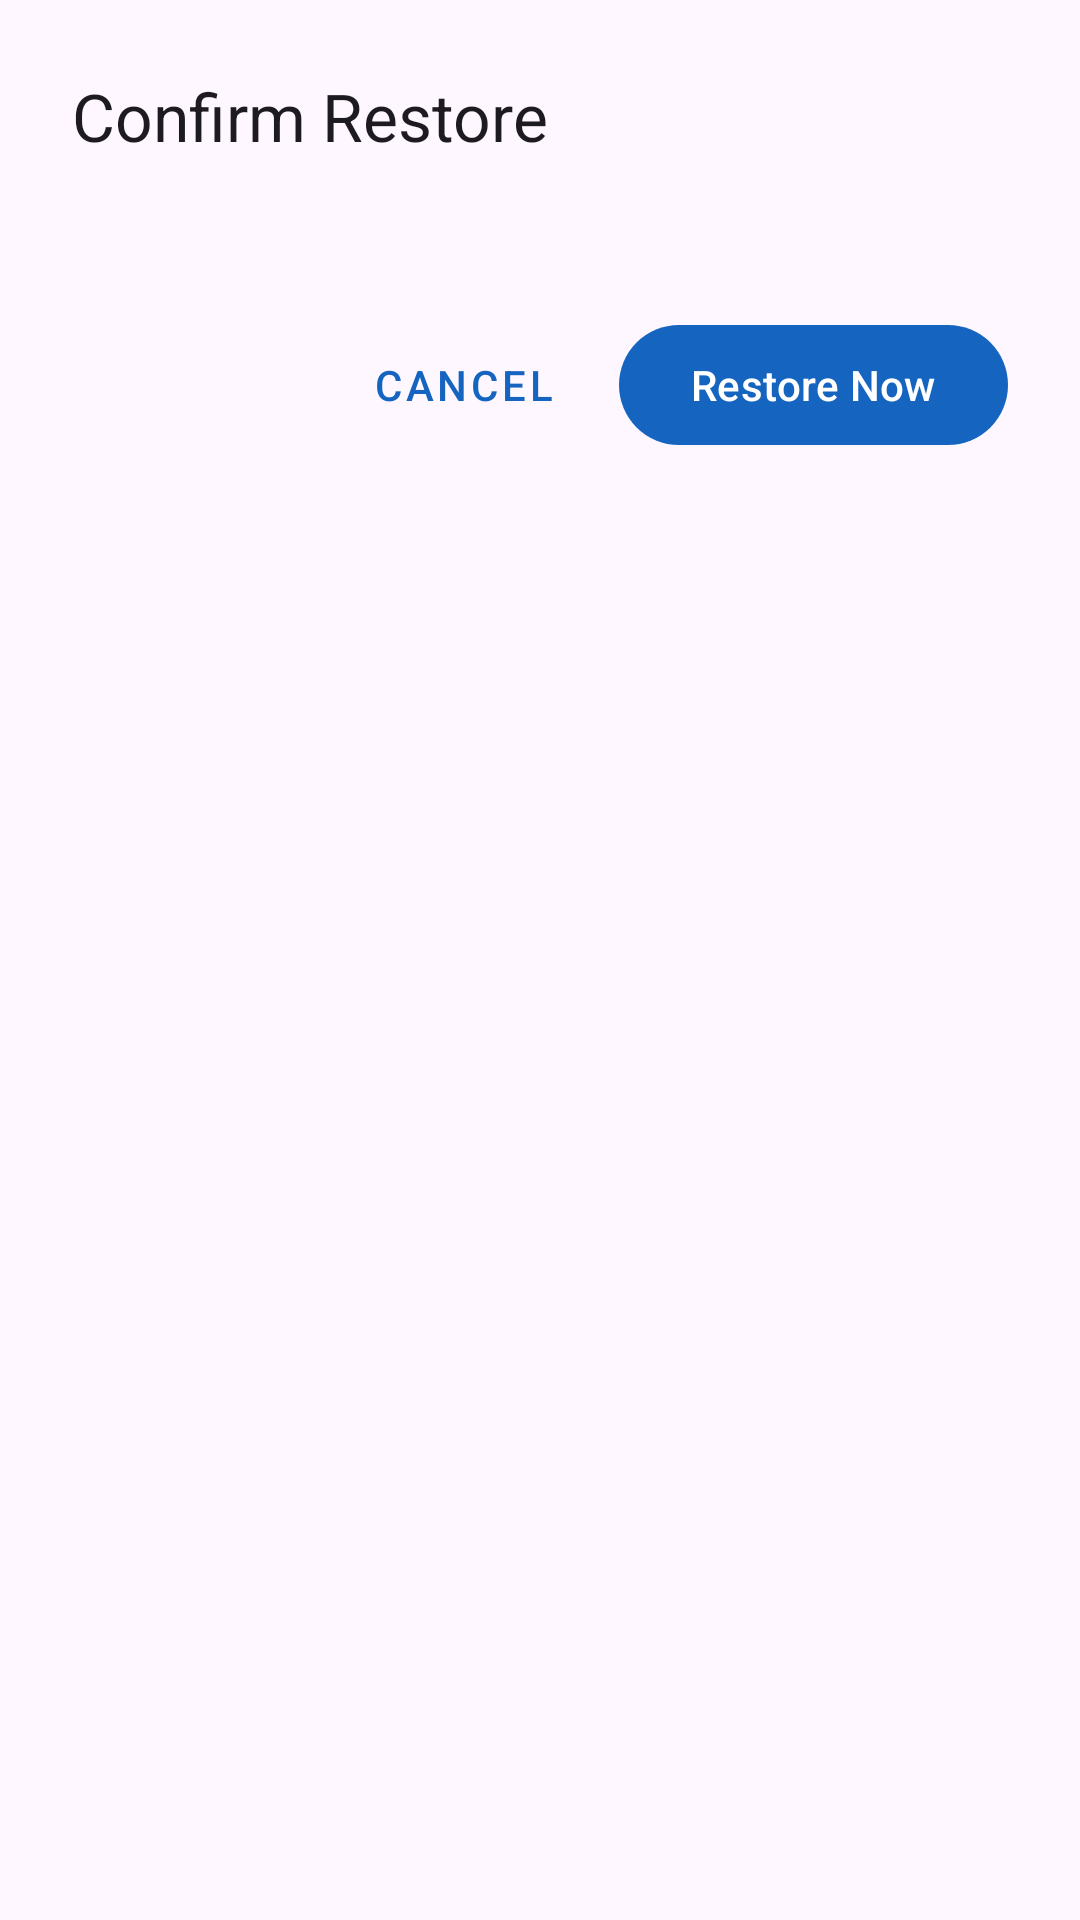

Write the Android layout XML for this screen, with the resource values it uses.
<!-- AndroidManifest.xml: application theme Theme.Storefront -->
<!-- res/layout/dialog_restore_confirm.xml -->
<?xml version="1.0" encoding="utf-8"?>
<LinearLayout
    xmlns:android="http://schemas.android.com/apk/res/android"
    android:layout_width="match_parent"
    android:layout_height="wrap_content"
    android:orientation="vertical"
    android:padding="24dp">

    <TextView
        android:layout_width="wrap_content"
        android:layout_height="wrap_content"
        android:text="@string/restore_confirm_title"
        android:textAppearance="?attr/textAppearanceTitleLarge"
        android:layout_marginBottom="16dp" />

    <TextView
        android:id="@+id/restore_info_text"
        android:layout_width="match_parent"
        android:layout_height="wrap_content"
        android:textAppearance="?attr/textAppearanceBodyMedium"
        android:layout_marginBottom="16dp" />

    <LinearLayout
        android:layout_width="match_parent"
        android:layout_height="wrap_content"
        android:orientation="horizontal"
        android:gravity="end">

        <com.google.android.material.button.MaterialButton
            android:id="@+id/restore_cancel_button"
            android:layout_width="wrap_content"
            android:layout_height="wrap_content"
            android:text="@string/cancel"
            style="@style/Widget.MaterialComponents.Button.TextButton" />

        <com.google.android.material.button.MaterialButton
            android:id="@+id/restore_confirm_button"
            android:layout_width="wrap_content"
            android:layout_height="wrap_content"
            android:text="@string/restore_now"
            android:layout_marginStart="8dp" />
    </LinearLayout>

</LinearLayout>
<!-- resources referenced by this layout -->
<resources>
  <string name="cancel">Cancel</string>
  <string name="restore_confirm_title">Confirm Restore</string>
  <string name="restore_now">Restore Now</string>
  <style name="Theme.Storefront" parent="Theme.Material3.DayNight.NoActionBar">
          <item name="colorPrimary">@color/storefront_primary</item>
          <item name="colorPrimaryVariant">@color/storefront_primary_dark</item>
          <item name="colorOnPrimary">@color/white</item>
          <item name="colorSecondary">@color/storefront_secondary</item>
          <item name="colorOnSecondary">@color/white</item>
      </style>
  <color name="storefront_primary">#1565C0</color>
  <color name="storefront_primary_dark">#0D47A1</color>
  <color name="white">#FFFFFF</color>
  <color name="storefront_secondary">#FF6F00</color>
</resources>
